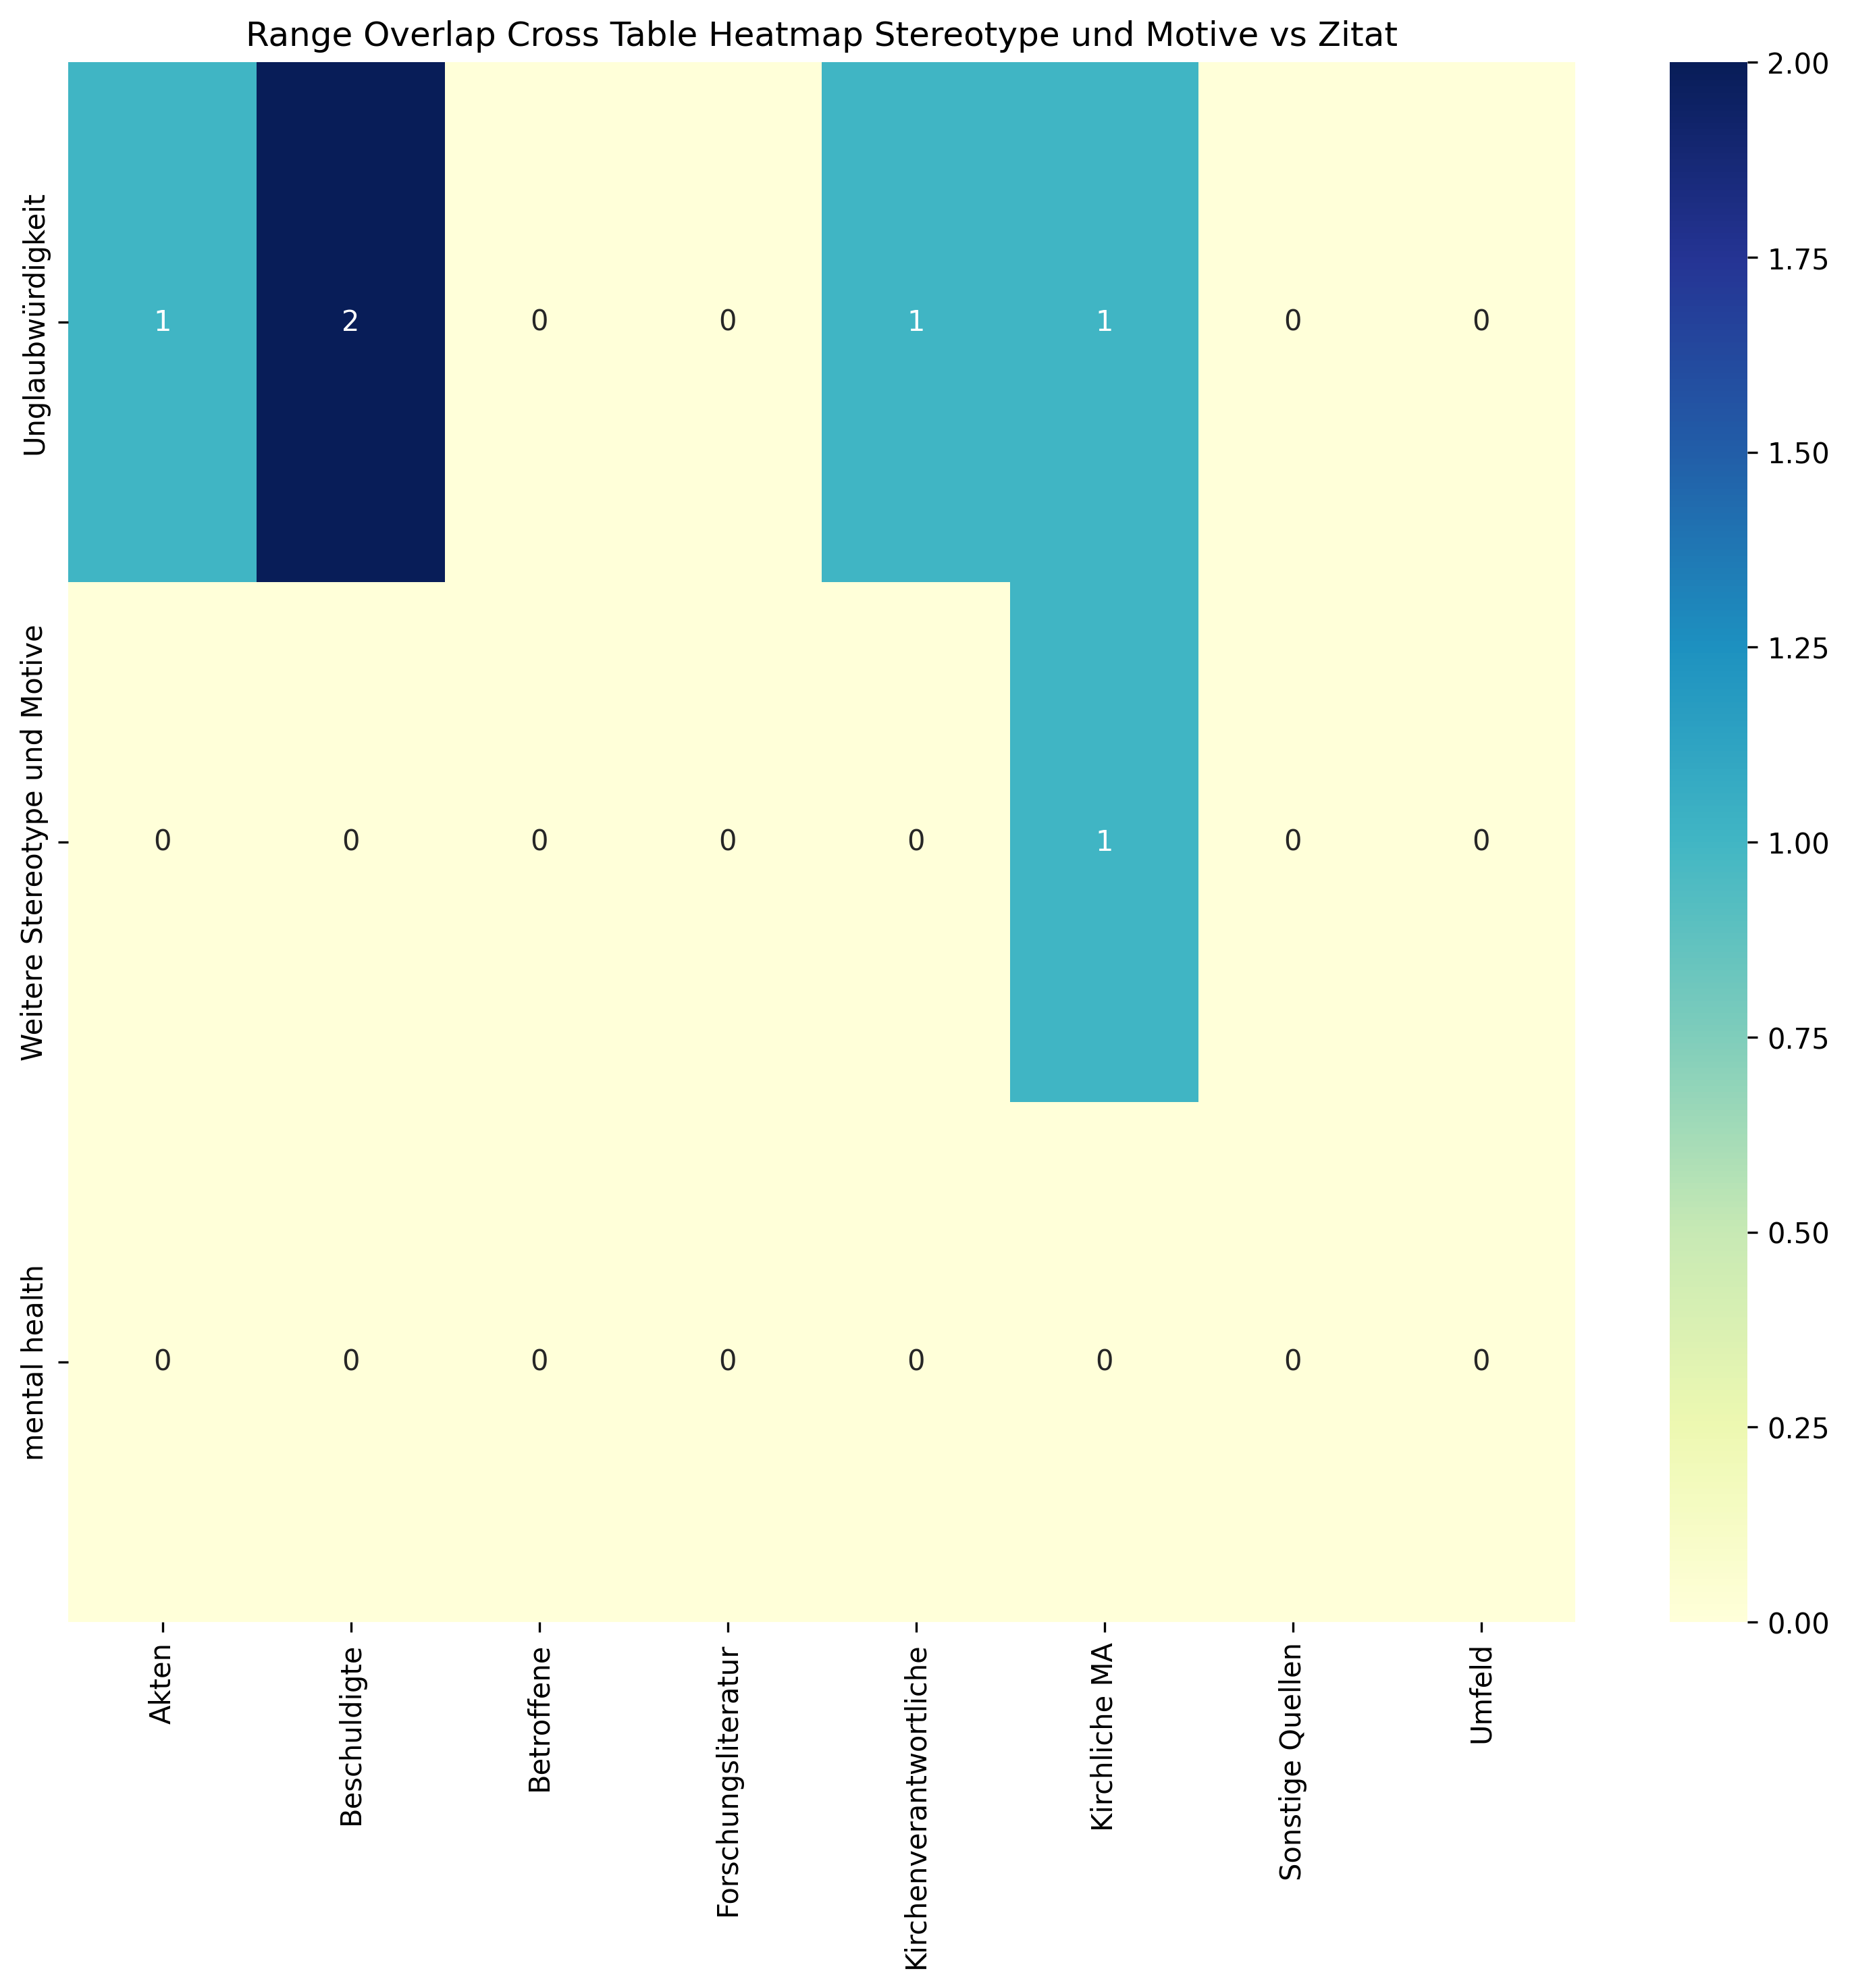

The file beside this chart, header and first rows:
, Akten, Beschuldigte, Betroffene, Forschungsliteratur, Kirchenverantwortliche, Kirchliche MA, Sonstige Quellen, Umfeld, Sum
Unglaubwürdigkeit, 1, 2, 0, 0, 1, 1, 0, 0, 5
Weitere Stereotype und Motive, 0, 0, 0, 0, 0, 1, 0, 0, 1
mental health, 0, 0, 0, 0, 0, 0, 0, 0, 0
Sum, 1, 2, 0, 0, 1, 2, 0, 0, 6
